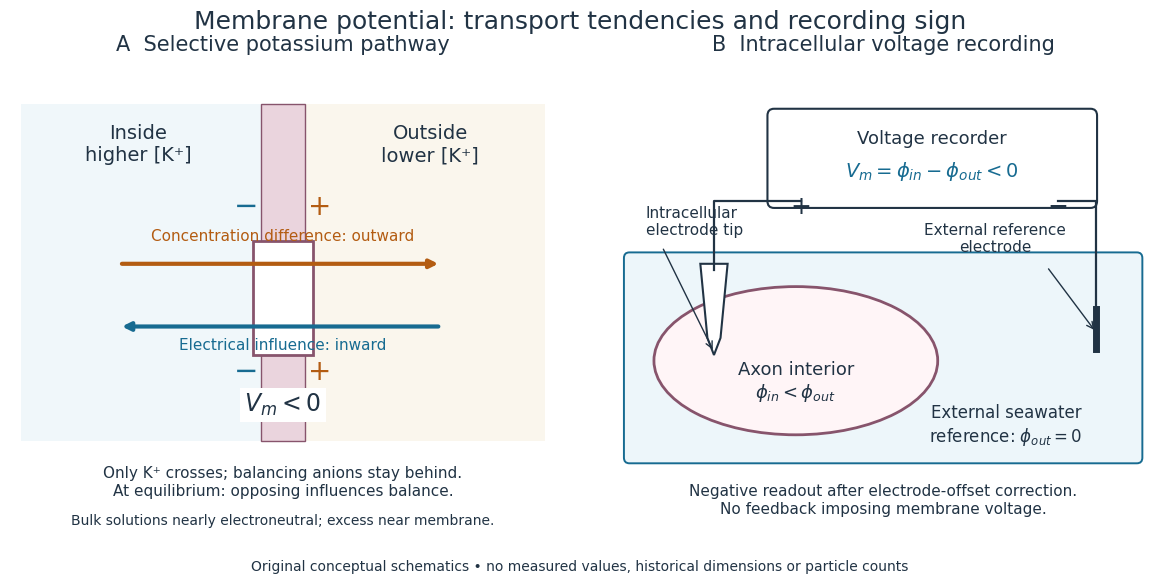

Reproduce this figure in Python. (Note: this script raises an exception after producing the figure.)
"""Original membrane transport and voltage-recording schematic; Python 3.14.

Run from _media with matplotlib 3.10.7. Outputs this script's basename.png.
"""
from pathlib import Path
import matplotlib.pyplot as plt
from matplotlib.patches import Rectangle, FancyBboxPatch, Ellipse, Polygon

BLUE = '#176b91'
ORANGE = '#b35c12'
INK = '#213344'
plt.rcParams.update({'font.family': 'DejaVu Sans', 'font.size': 12, 'text.color': INK})
fig, axes = plt.subplots(1, 2, figsize=(12, 6), dpi=120, facecolor='white')
fig.subplots_adjust(left=.025, right=.98, top=.86, bottom=.10, wspace=.10)
fig.suptitle('Membrane potential: transport tendencies and recording sign', fontsize=18, y=.96)
for ax in axes:
    ax.set(xlim=(0, 10), ylim=(0, 8))
    ax.axis('off')

a = axes[0]
a.set_title('A  Selective potassium pathway', fontsize=15, pad=14)
a.add_patch(Rectangle((.2, 1.5), 4.4, 5.9, facecolor='#f0f7fa', edgecolor='none'))
a.add_patch(Rectangle((5.4, 1.5), 4.4, 5.9, facecolor='#faf6ed', edgecolor='none'))
a.add_patch(Rectangle((4.6, 1.5), .8, 5.9, facecolor='#ead4dd', edgecolor='#87546c'))
a.text(2.35, 7.05, 'Inside\nhigher [K⁺]', ha='center', va='top', fontsize=14)
a.text(7.7, 7.05, 'Outside\nlower [K⁺]', ha='center', va='top', fontsize=14)
for y in (2.7, 5.6):
    a.text(4.33, y, '−', color=BLUE, ha='center', va='center', fontsize=21)
    a.text(5.68, y, '+', color=ORANGE, ha='center', va='center', fontsize=20)
a.add_patch(Rectangle((4.45, 3.0), 1.1, 2.0, facecolor='white', edgecolor='#87546c', lw=2))
a.annotate('', (7.9, 4.6), (2.0, 4.6), arrowprops={'arrowstyle': '-|>', 'color': ORANGE, 'lw': 3})
a.text(5, 5.0, 'Concentration difference: outward', ha='center', color=ORANGE, fontsize=11)
a.annotate('', (2.0, 3.5), (7.9, 3.5), arrowprops={'arrowstyle': '-|>', 'color': BLUE, 'lw': 3})
a.text(5, 3.08, 'Electrical influence: inward', ha='center', color=BLUE, fontsize=11)
a.text(5, 2.0, '$V_m<0$', ha='center', fontsize=17, bbox={'facecolor':'white','edgecolor':'none','pad':3})
a.text(5, 1.05, 'Only K⁺ crosses; balancing anions stay behind.\nAt equilibrium: opposing influences balance.', ha='center', va='top', fontsize=11)
a.text(5, .02, 'Bulk solutions nearly electroneutral; excess near membrane.', ha='center', fontsize=10)

b = axes[1]
b.set_title('B  Intracellular voltage recording', fontsize=15, pad=14)
b.add_patch(FancyBboxPatch((.35, 1.2), 9.3, 3.5, boxstyle='round,pad=.1', facecolor='#edf6fa', edgecolor=BLUE, lw=1.4))
b.text(7.25, 1.48, 'External seawater\nreference: $\\phi_{out}=0$', ha='center', fontsize=12)
b.add_patch(Ellipse((3.4, 2.9), 5.2, 2.6, facecolor='#fff5f7', edgecolor='#87546c', lw=2))
b.text(3.4, 2.25, 'Axon interior\n$\\phi_{in}<\\phi_{out}$', ha='center', fontsize=13)
b.add_patch(FancyBboxPatch((3.0, 5.7), 5.8, 1.5, boxstyle='round,pad=.12', facecolor='white', edgecolor=INK, lw=1.5))
b.text(5.9, 6.7, 'Voltage recorder', ha='center', fontsize=13)
b.text(5.9, 6.13, '$V_m=\\phi_{in}-\\phi_{out}<0$', ha='center', color=BLUE, fontsize=14)
b.plot([3.5, 1.9, 1.9], [5.7, 5.7, 4.5], color=INK, lw=1.6)
b.plot([8.2, 8.9, 8.9], [5.7, 5.7, 3.2], color=INK, lw=1.6)
b.text(3.5, 5.47, '+', ha='center', fontsize=18)
b.text(8.2, 5.47, '−', ha='center', fontsize=18)
b.add_patch(Polygon([[1.65,4.6],[2.15,4.6],[2.02,3.3],[1.9,3.0],[1.78,3.3]], closed=True, facecolor='white', edgecolor=INK, lw=1.5))
b.plot([8.9,8.9], [3.8,3.1], color=INK, lw=5)
b.text(.65, 5.1, 'Intracellular\nelectrode tip', fontsize=11, ha='left')
b.annotate('', (1.9,3.05), (.95,4.9), arrowprops={'arrowstyle':'->','color':INK,'lw':1})
b.text(7.05, 4.8, 'External reference\nelectrode', ha='center', fontsize=11)
b.annotate('', (8.9,3.4), (8.0,4.55), arrowprops={'arrowstyle':'->','color':INK,'lw':1})
b.text(5, .73, 'Negative readout after electrode-offset correction.\nNo feedback imposing membrane voltage.', ha='center', va='top', fontsize=11)
fig.text(.5, .025, 'Original conceptual schematics • no measured values, historical dimensions or particle counts', ha='center', fontsize=10)
fig.savefig(Path(__file__).stem + '.png', facecolor='white', transparent=False)
plt.close(fig)
